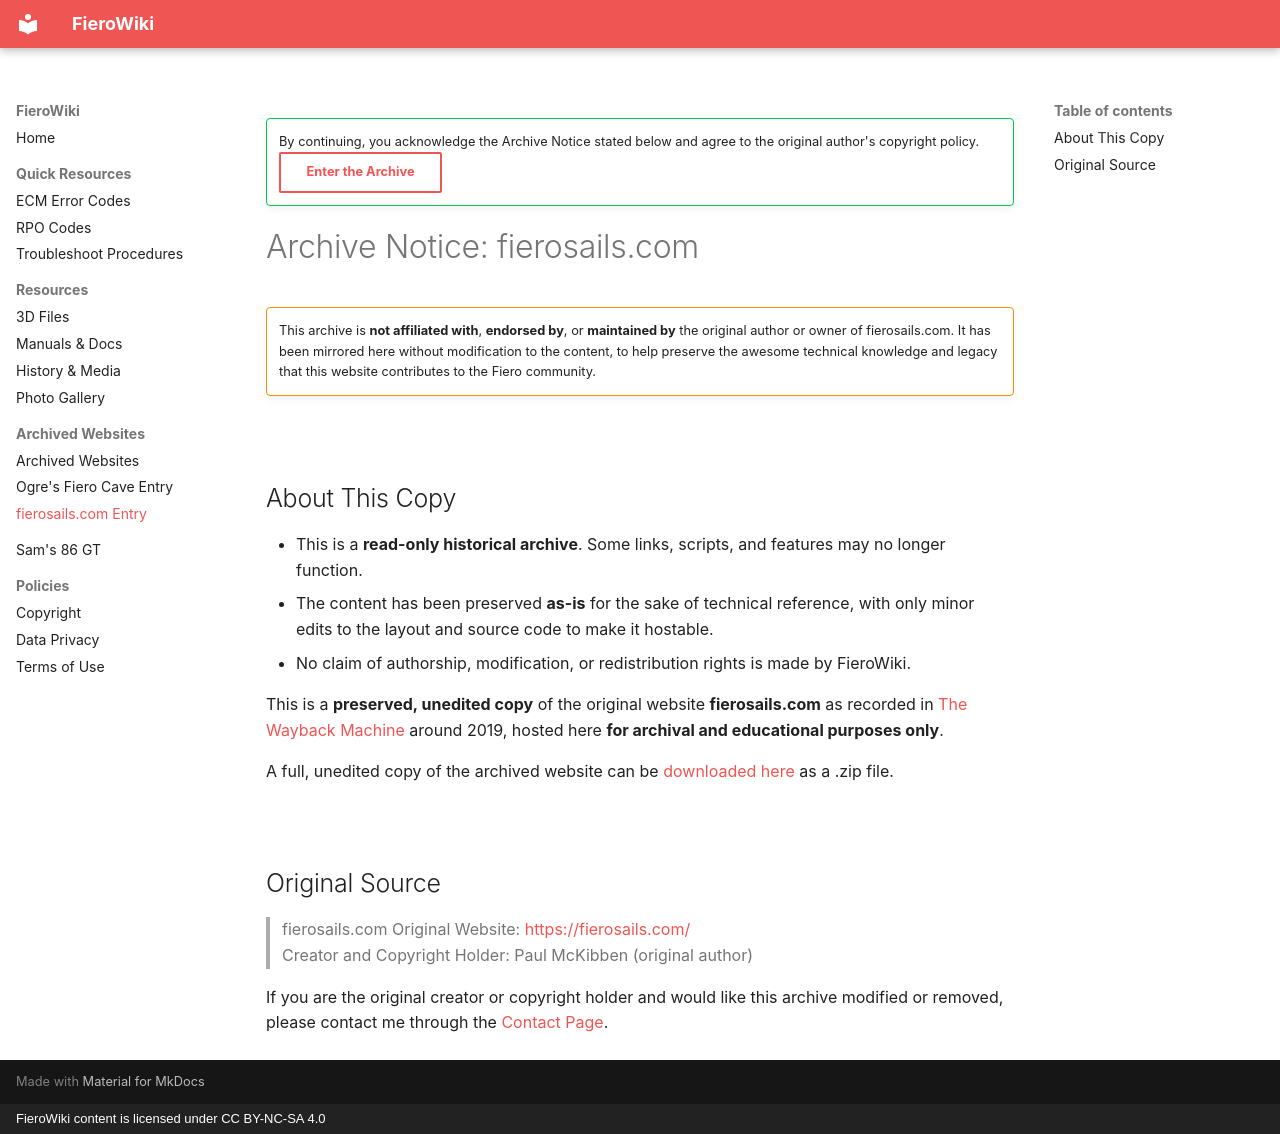

repository: sammothxc/fierowiki · page: archived-websites/fierosails/index.html · generator: mkdocs · copyright: FieroWiki content is licensed under CC BY-NC-SA 4.0

---
title: fierosails.com Entry
---

!!! success ""
    By continuing, you acknowledge the Archive Notice stated below and agree to the original author's copyright policy.
    [Enter the Archive](fierosails/home.html){ .md-button }

# Archive Notice: fierosails.com

!!! warning ""
    This archive is **not affiliated with**, **endorsed by**, or **maintained by** the original author or owner of fierosails.com. It has been mirrored here without modification to the content, to help preserve the awesome technical knowledge and legacy that this website contributes to the Fiero community.

<br>

## About This Copy

- This is a **read-only historical archive**. Some links, scripts, and features may no longer function.  
- The content has been preserved **as-is** for the sake of technical reference, with only minor edits to the layout and source code to make it hostable.  
- No claim of authorship, modification, or redistribution rights is made by FieroWiki.

This is a **preserved, unedited copy** of the original website **fierosails.com** as recorded in [The Wayback Machine](https://web.archive.org/web/20190307230721/http://www.fierosails.com/index.html) around 2019, hosted here **for archival and educational purposes only**.
  
A full, unedited copy of the archived website can be [downloaded here](https://fierofile.samwarr.dev/website_archives/fierosails_archive.zip) as a .zip file.
  
<br>

## Original Source

> fierosails.com
Original Website: [https://fierosails.com/](https://fierosails.com/)  
Creator and Copyright Holder: Paul McKibben (original author)

If you are the original creator or copyright holder and would like this archive modified or removed, please contact me through the [Contact Page](../index.md#contributing).
